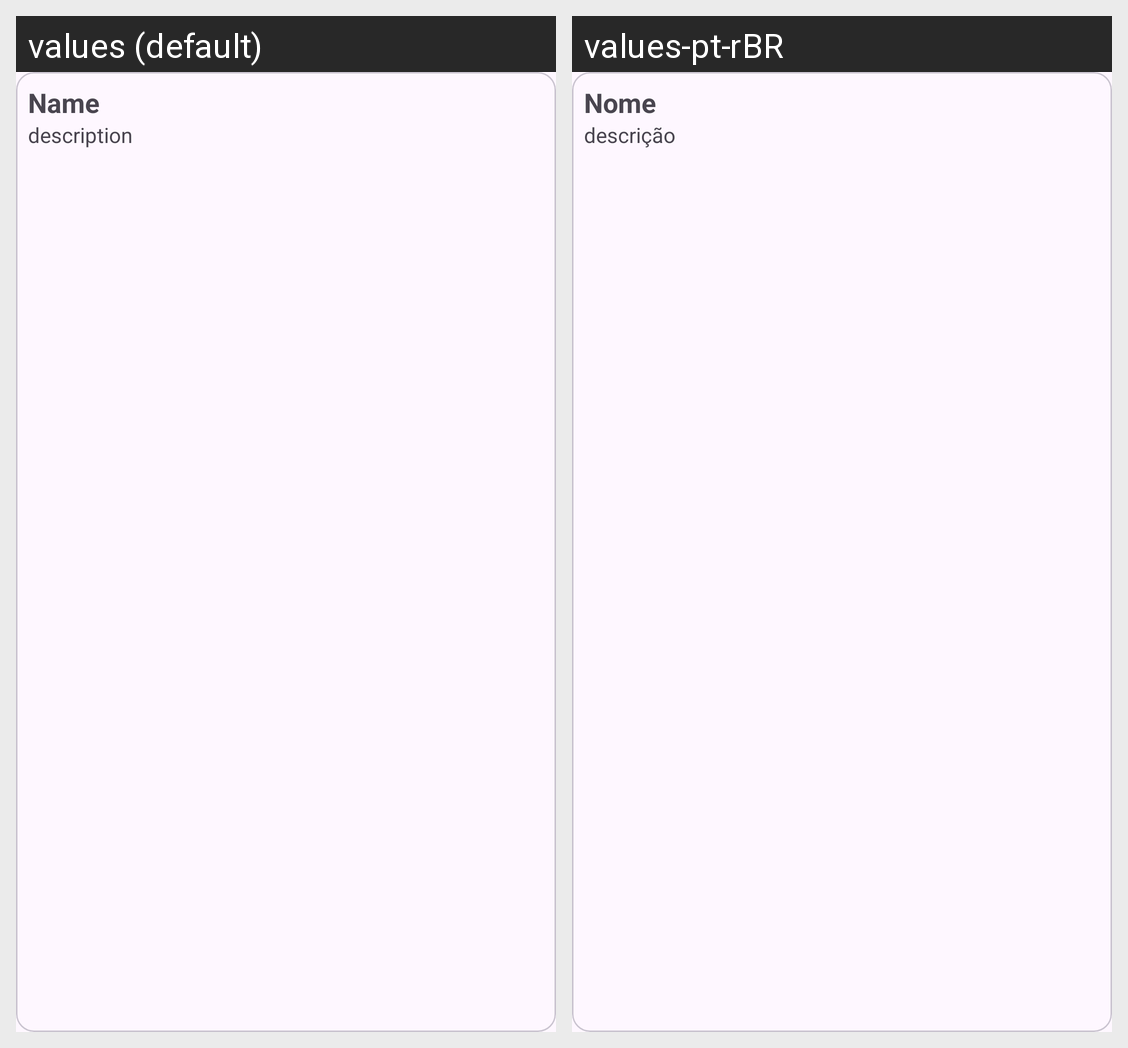

The same Android screen rendered under two of its app's locales, left to right. List the strings drawn on it with the default value and each locale's translation.
Android screen res/layout/itens.xml rendered under 2 locales, left to right: values (default), values-pt-rBR. Device: Nexus 5 (rendered at 1080×1920; each locale shown at half size, 540×960, under a caption strip naming it); theme Theme.DigiDex.
Strings drawn on this screen, with the default value and each locale's value (text and hints the layout hard-codes, and strings that could not be matched under every locale, appear in the picture but are not listed):

DIgidexName
  values: Name
  values-pt-rBR: Nome

DigidexDesc
  values: description
  values-pt-rBR: descrição
